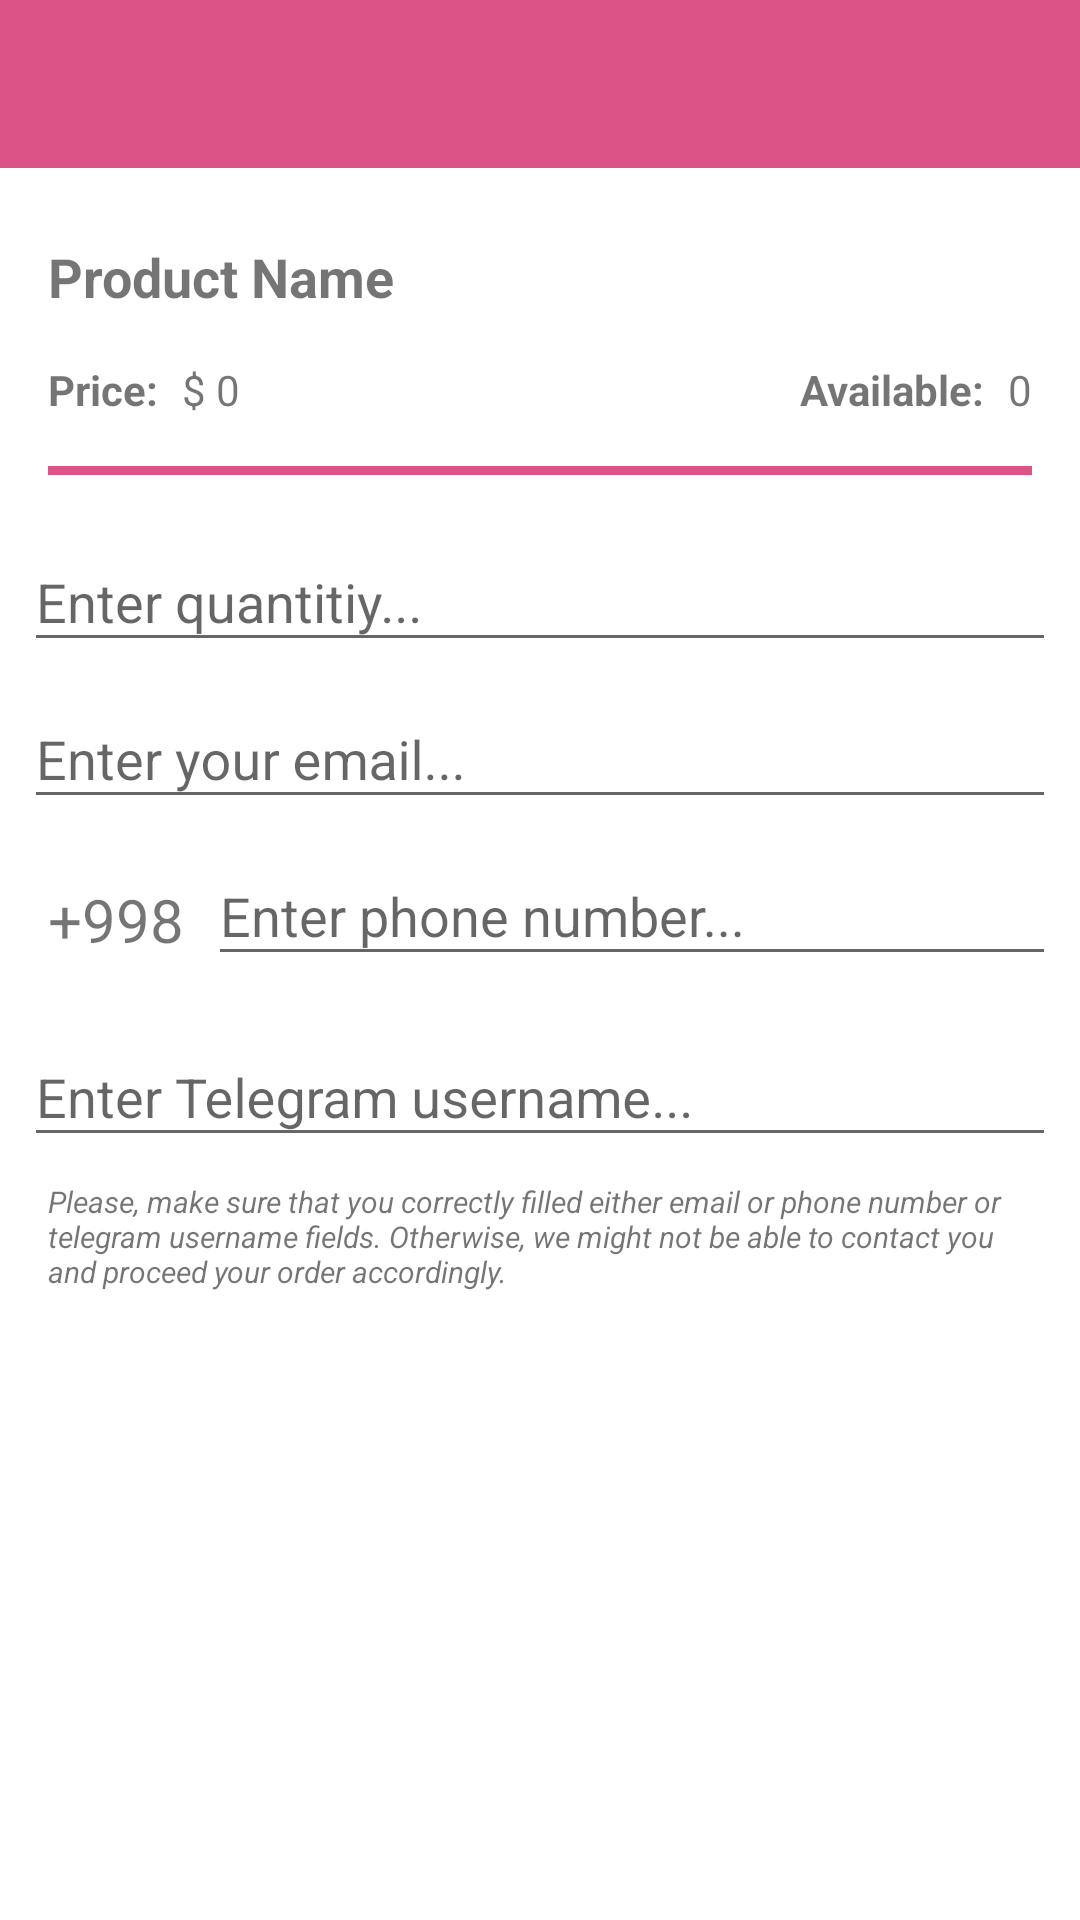

The Android layout XML behind this screen, and the referenced resources:
<!-- AndroidManifest.xml: application theme AppTheme -->
<!-- res/layout/activity_add_to_cart.xml -->
<?xml version="1.0" encoding="utf-8"?>
<android.support.constraint.ConstraintLayout xmlns:android="http://schemas.android.com/apk/res/android"
    xmlns:app="http://schemas.android.com/apk/res-auto"
    xmlns:tools="http://schemas.android.com/tools"
    android:layout_width="match_parent"
    android:layout_height="match_parent"
    android:background="@android:color/white"
    android:descendantFocusability="beforeDescendants"
    android:focusableInTouchMode="true"
    tools:context="com.example.example.bellezza.AddToCartActivity">

    <include layout="@layout/app_bar_layout" android:id="@+id/add_to_cart_app_bar" />



    <TextView
        android:id="@+id/add_to_cart_product_title"
        android:layout_width="wrap_content"
        android:layout_height="wrap_content"
        android:layout_marginStart="16dp"
        android:layout_marginTop="24dp"
        android:text="Product Name "
        android:textSize="18sp"
        android:textStyle="bold"
        app:layout_constraintStart_toStartOf="parent"
        app:layout_constraintTop_toBottomOf="@+id/add_to_cart_app_bar" />

    <TextView
        android:id="@+id/add_to_cart_price_title"
        android:layout_width="wrap_content"
        android:layout_height="wrap_content"
        android:layout_marginStart="16dp"
        android:layout_marginTop="16dp"
        android:text="@string/price"
        android:textStyle="bold"
        app:layout_constraintStart_toStartOf="parent"
        app:layout_constraintTop_toBottomOf="@+id/add_to_cart_product_title" />

    <TextView
        android:id="@+id/add_to_cart_price"
        android:layout_width="wrap_content"
        android:layout_height="wrap_content"
        android:layout_marginStart="8dp"
        android:layout_marginTop="16dp"
        android:text="$ 0"
        app:layout_constraintStart_toEndOf="@+id/add_to_cart_price_title"
        app:layout_constraintTop_toBottomOf="@+id/add_to_cart_product_title" />

    <TextView
        android:id="@+id/add_to_cart_available_title"
        android:layout_width="wrap_content"
        android:layout_height="wrap_content"
        android:layout_marginEnd="8dp"
        android:layout_marginTop="16dp"
        android:text="@string/available"
        android:textStyle="bold"
        app:layout_constraintEnd_toStartOf="@+id/add_to_cart_available"
        app:layout_constraintTop_toBottomOf="@+id/add_to_cart_product_title" />

    <TextView
        android:id="@+id/add_to_cart_available"
        android:layout_width="wrap_content"
        android:layout_height="wrap_content"
        android:layout_marginEnd="16dp"
        android:layout_marginTop="16dp"
        android:text="0"
        app:layout_constraintEnd_toEndOf="parent"
        app:layout_constraintTop_toBottomOf="@+id/add_to_cart_product_title" />

    <View
        android:id="@+id/awesome_view"
        android:layout_width="match_parent"
        android:layout_height="3dp"
        android:layout_marginEnd="16dp"
        android:layout_marginStart="16dp"
        android:layout_marginTop="16dp"
        android:background="@color/colorPrimary"
        app:layout_constraintEnd_toEndOf="parent"
        app:layout_constraintHorizontal_bias="0.0"
        app:layout_constraintStart_toStartOf="parent"
        app:layout_constraintTop_toBottomOf="@+id/add_to_cart_price_title" />

    <android.support.design.widget.TextInputLayout

        android:id="@+id/add_to_cart_email"
        app:layout_constraintTop_toBottomOf="@+id/add_to_cart_quantity"
        android:layout_width="match_parent"
        android:layout_height="wrap_content"
        android:layout_marginEnd="8dp"
        android:layout_marginStart="8dp"
        app:layout_constraintEnd_toEndOf="parent"
        app:layout_constraintHorizontal_bias="1.0"
        app:layout_constraintStart_toStartOf="parent"
        tools:layout_editor_absoluteY="180dp">

        <android.support.design.widget.TextInputEditText
            android:layout_width="match_parent"
            android:layout_height="wrap_content"
            android:hint="@string/email"
            android:inputType="textEmailAddress"
            android:maxLength="30"
            android:maxLines="1" />
    </android.support.design.widget.TextInputLayout>

    <android.support.design.widget.TextInputLayout
        android:id="@+id/add_to_cart_phone_number"
        android:layout_width="0dp"
        android:layout_height="wrap_content"
        android:layout_marginEnd="8dp"
        android:layout_marginStart="8dp"
        app:layout_constraintEnd_toEndOf="parent"
        app:layout_constraintStart_toEndOf="@+id/textView2"
        app:layout_constraintTop_toBottomOf="@+id/add_to_cart_email">

        <android.support.design.widget.TextInputEditText

            android:layout_width="match_parent"
            android:layout_height="wrap_content"
            android:hint="@string/phone_number"
            android:inputType="number" />
    </android.support.design.widget.TextInputLayout>


    <android.support.design.widget.TextInputLayout
        android:layout_marginTop="10dp"
        android:id="@+id/add_to_cart_quantity"
        app:layout_constraintTop_toBottomOf="@+id/awesome_view"
        android:layout_width="match_parent"
        android:layout_height="wrap_content"
        android:layout_marginEnd="8dp"
        android:layout_marginStart="8dp"
        app:layout_constraintEnd_toEndOf="parent"
        app:layout_constraintStart_toStartOf="parent"
        tools:layout_editor_absoluteY="322dp">

        <android.support.design.widget.TextInputEditText
            android:inputType="number"
            android:layout_width="match_parent"
            android:layout_height="wrap_content"
            android:hint="@string/enter_quantity" />
    </android.support.design.widget.TextInputLayout>

    <TextView
        android:id="@+id/textView9"
        android:layout_width="wrap_content"
        android:layout_height="wrap_content"
        android:layout_marginEnd="8dp"
        android:layout_marginStart="8dp"
        android:layout_marginTop="8dp"
        android:paddingLeft="16dp"
        android:paddingRight="16dp"
        android:text="@string/add_to_cart_warning_message"
        android:textSize="10sp"
        android:textStyle="italic"
        app:layout_constraintEnd_toEndOf="parent"
        app:layout_constraintStart_toStartOf="parent"
        app:layout_constraintTop_toBottomOf="@+id/add_to_cart_telegram" />

    <TextView
        android:id="@+id/textView2"
        android:layout_width="wrap_content"
        android:layout_height="wrap_content"
        android:layout_marginStart="16dp"
        android:layout_marginTop="20dp"
        android:text="+998"
        android:textSize="20dp"
        app:layout_constraintStart_toStartOf="parent"
        app:layout_constraintTop_toBottomOf="@+id/add_to_cart_email" />

    <android.support.design.widget.TextInputLayout
        android:id="@+id/add_to_cart_telegram"
        android:layout_width="0dp"
        android:layout_height="wrap_content"
        android:layout_marginEnd="8dp"
        android:layout_marginStart="8dp"
        android:layout_marginTop="8dp"
        app:layout_constraintEnd_toEndOf="parent"
        app:layout_constraintStart_toStartOf="parent"
        app:layout_constraintTop_toBottomOf="@+id/add_to_cart_phone_number">

        <android.support.design.widget.TextInputEditText
            android:layout_width="match_parent"
            android:layout_height="wrap_content"
            android:hint="@string/telegram_username"
            android:inputType="text"
            android:maxLines="1" />
    </android.support.design.widget.TextInputLayout>


</android.support.constraint.ConstraintLayout>
<!-- res/layout/app_bar_layout.xml (included above) -->
<?xml version="1.0" encoding="utf-8"?>
<android.support.v7.widget.Toolbar xmlns:android="http://schemas.android.com/apk/res/android"
    android:id="@+id/main_app_bar"
    android:layout_width="match_parent"
    android:fitsSystemWindows="true"
    android:layout_height="?attr/actionBarSize"
    android:background="@color/colorPrimary"
    android:theme="@style/Base.ThemeOverlay.AppCompat.Dark.ActionBar">

</android.support.v7.widget.Toolbar>
<!-- resources referenced by this layout -->
<resources>
  <color name="colorPrimary">#DC5388</color>
  <string name="add_to_cart_warning_message">Please, make sure that you correctly filled either email or phone number or telegram username fields. Otherwise, we might not be able to contact you and proceed your order accordingly.</string>
  <string name="available">Available:</string>
  <string name="email">Enter your email...</string>
  <string name="enter_quantity">Enter quantitiy...</string>
  <string name="phone_number">Enter phone number...</string>
  <string name="price">Price:</string>
  <string name="telegram_username">Enter Telegram username...</string>
  <style name="AppTheme" parent="Theme.AppCompat.Light.NoActionBar">
          
          <item name="colorPrimary">@color/colorPrimary</item>
          <item name="colorPrimaryDark">@color/colorPrimaryDark</item>
          <item name="colorAccent">@color/colorAccent</item>
          <item name="android:itemBackground">@color/colorPrimary</item>
          <item name="android:progressBackgroundTint">@color/colorPrimaryDark</item>
          <item name="android:windowBackground">@color/colorWindowBackground</item>
      </style>
  <color name="colorPrimaryDark">#c64a7a</color>
  <color name="colorAccent">#FE9204</color>
  <color name="colorWindowBackground">#efefef </color>
</resources>
